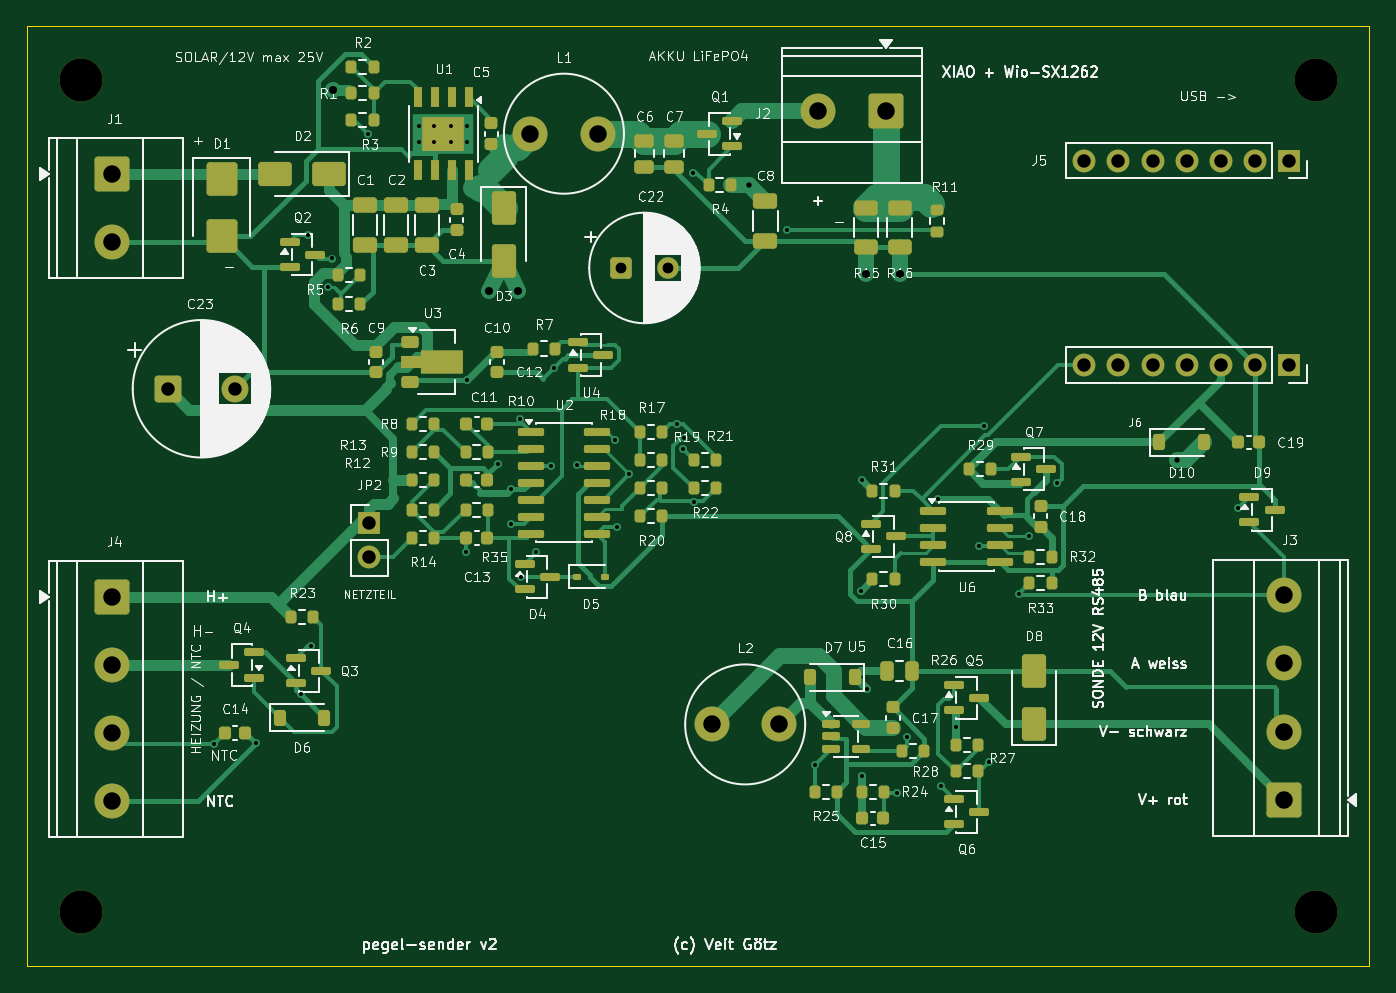
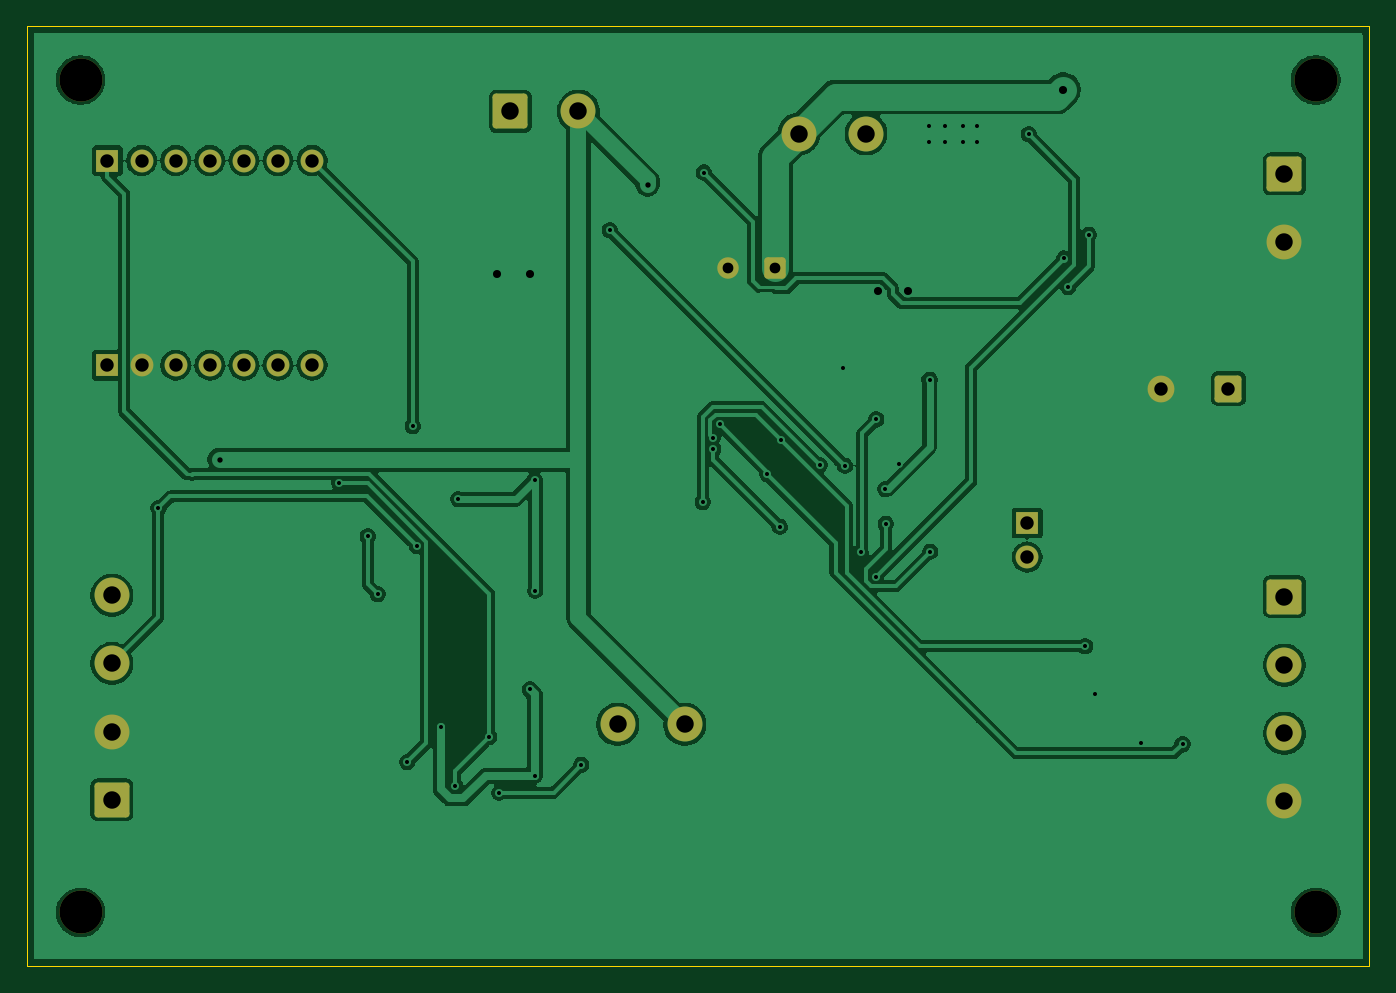
Circuit board: 11 layer files. Board 100.0 x 70.0 mm.
- bottom_copper: pegel-sender-B_Cu.gbl (100193 bytes)
- bottom_mask: pegel-sender-B_Mask.gbs (2938 bytes)
- paste: pegel-sender-B_Paste.gbp (457 bytes)
- bottom_silk: pegel-sender-B_Silkscreen.gbo (2948 bytes)
- outline: pegel-sender-Edge_Cuts.gm1 (619 bytes)
- top_copper: pegel-sender-F_Cu.gtl (44800 bytes)
- top_mask: pegel-sender-F_Mask.gts (11596 bytes)
- paste: pegel-sender-F_Paste.gtp (9645 bytes)
- top_silk: pegel-sender-F_Silkscreen.gto (211808 bytes)
- drill: pegel-sender-NPTH.drl (368 bytes)
- drill: pegel-sender-PTH.drl (1936 bytes)

=== bottom_copper: pegel-sender-B_Cu.gbl (100193 bytes, source omitted) ===
=== bottom_mask: pegel-sender-B_Mask.gbs (2938 bytes, source withheld) ===
=== paste: pegel-sender-B_Paste.gbp ===
%TF.GenerationSoftware,KiCad,Pcbnew,10.0.6*%
%TF.CreationDate,2026-10-31T17:10:04+01:00*%
%TF.ProjectId,pegel-sender,70656765-6c2d-4736-956e-6465722e6b69,rev?*%
%TF.SameCoordinates,Original*%
%TF.FileFunction,Paste,Bot*%
%TF.FilePolarity,Positive*%
%FSLAX46Y46*%
G04 Gerber Fmt 4.6, Leading zero omitted, Abs format (unit mm)*
G04 Created by KiCad (PCBNEW 10.0.6) date 2026-10-31 17:10:04*
%MOMM*%
%LPD*%
G01*
G04 APERTURE LIST*
G04 APERTURE END LIST*
M02*

=== bottom_silk: pegel-sender-B_Silkscreen.gbo (2948 bytes, source withheld) ===
=== outline: pegel-sender-Edge_Cuts.gm1 ===
%TF.GenerationSoftware,KiCad,Pcbnew,10.0.6*%
%TF.CreationDate,2026-10-31T17:10:04+01:00*%
%TF.ProjectId,pegel-sender,70656765-6c2d-4736-956e-6465722e6b69,rev?*%
%TF.SameCoordinates,Original*%
%TF.FileFunction,Profile,NP*%
%FSLAX46Y46*%
G04 Gerber Fmt 4.6, Leading zero omitted, Abs format (unit mm)*
G04 Created by KiCad (PCBNEW 10.0.6) date 2026-10-31 17:10:04*
%MOMM*%
%LPD*%
G01*
G04 APERTURE LIST*
%TA.AperFunction,Profile*%
%ADD10C,0.100000*%
%TD*%
G04 APERTURE END LIST*
D10*
X0Y70000000D02*
X100000000Y70000000D01*
X0Y0D02*
X0Y70000000D01*
X100000000Y70000000D02*
X100000000Y0D01*
X100000000Y0D02*
X0Y0D01*
M02*

=== top_copper: pegel-sender-F_Cu.gtl (44800 bytes, source omitted) ===
=== top_mask: pegel-sender-F_Mask.gts (11596 bytes, source omitted) ===
=== paste: pegel-sender-F_Paste.gtp (9645 bytes, source omitted) ===
=== top_silk: pegel-sender-F_Silkscreen.gto (211808 bytes, source omitted) ===
=== drill: pegel-sender-NPTH.drl ===
M48
; DRILL file KiCad 10.0.6 date 2026-10-31T17:10:04
; FORMAT={-:-/ absolute / metric / decimal}
; #@! TF.CreationDate,2026-10-31T17:10:04+01:00
; #@! TF.GenerationSoftware,Kicad,Pcbnew,10.0.6
; #@! TF.FileFunction,NonPlated,1,2,NPTH
FMAT,2
METRIC
; #@! TA.AperFunction,NonPlated,NPTH,ComponentDrill
T1C3.200
%
G90
G05
T1
X4.0Y66.0
X4.0Y4.0
X96.0Y66.0
X96.0Y4.0
M30

=== drill: pegel-sender-PTH.drl ===
M48
; DRILL file KiCad 10.0.6 date 2026-10-31T17:10:04
; FORMAT={-:-/ absolute / metric / decimal}
; #@! TF.CreationDate,2026-10-31T17:10:04+01:00
; #@! TF.GenerationSoftware,Kicad,Pcbnew,10.0.6
; #@! TF.FileFunction,Plated,1,2,PTH
FMAT,2
METRIC
; #@! TA.AperFunction,Plated,PTH,ViaDrill
T1C0.300
; #@! TA.AperFunction,Plated,PTH,ComponentDrill
T2C0.300
; #@! TA.AperFunction,Plated,PTH,ViaDrill
T3C0.400
; #@! TA.AperFunction,Plated,PTH,ViaDrill
T4C0.600
; #@! TA.AperFunction,Plated,PTH,ComponentDrill
T5C0.800
; #@! TA.AperFunction,Plated,PTH,ComponentDrill
T6C1.000
; #@! TA.AperFunction,Plated,PTH,ComponentDrill
T7C1.300
%
G90
G05
T1
X13.922Y16.537
X17.035Y16.58
X20.414Y20.236
X20.915Y54.463
X21.176Y23.829
X22.453Y50.574
X22.733Y52.704
X25.383Y61.954
X32.725Y30.858
X32.767Y43.683
X35.068Y37.404
X36.039Y32.95
X36.07Y35.531
X36.739Y40.716
X36.784Y29.0
X37.905Y30.851
X39.065Y37.27
X39.244Y44.524
X40.941Y37.305
X43.84Y39.189
X43.922Y32.731
X44.874Y36.625
X48.395Y40.352
X48.887Y38.487
X48.913Y39.35
X49.589Y59.105
X49.67Y34.539
X56.595Y54.8
X58.698Y14.986
X62.141Y27.966
X62.175Y14.172
X62.178Y36.197
X62.548Y20.602
X64.811Y12.908
X65.558Y17.061
X67.872Y34.773
X68.106Y13.406
X69.175Y17.818
X70.945Y31.285
X71.259Y40.222
X71.674Y15.197
X73.862Y27.688
X74.624Y32.001
X76.754Y35.955
X90.205Y34.092
T2
X29.2Y62.6
X29.2Y61.4
X30.3Y62.6
X30.3Y61.4
X31.6Y62.6
X31.6Y61.4
X32.8Y62.6
X32.8Y61.4
T3
X53.775Y58.2
X85.653Y37.705
T4
X22.796Y65.274
X34.4Y50.3
X36.6Y50.3
X62.5Y51.537
X65.0Y51.537
T5
X44.25Y52.0
X47.75Y52.0
T6
X10.5Y43.0
X15.5Y43.0
X25.5Y33.0
X25.5Y30.46
X78.76Y60.0
X78.76Y44.76
X81.3Y60.0
X81.3Y44.76
X83.84Y60.0
X83.84Y44.76
X86.38Y60.0
X86.38Y44.76
X88.92Y60.0
X88.92Y44.76
X91.46Y60.0
X91.46Y44.76
X94.0Y60.0
X94.0Y44.76
T7
X6.33Y59.0
X6.33Y53.92
X6.33Y27.5
X6.33Y22.42
X6.33Y17.34
X6.33Y12.26
X37.5Y62.0
X42.5Y62.0
X51.0Y18.0
X56.0Y18.0
X58.92Y63.67
X64.0Y63.67
X93.67Y27.62
X93.67Y22.54
X93.67Y17.46
X93.67Y12.38
M30
